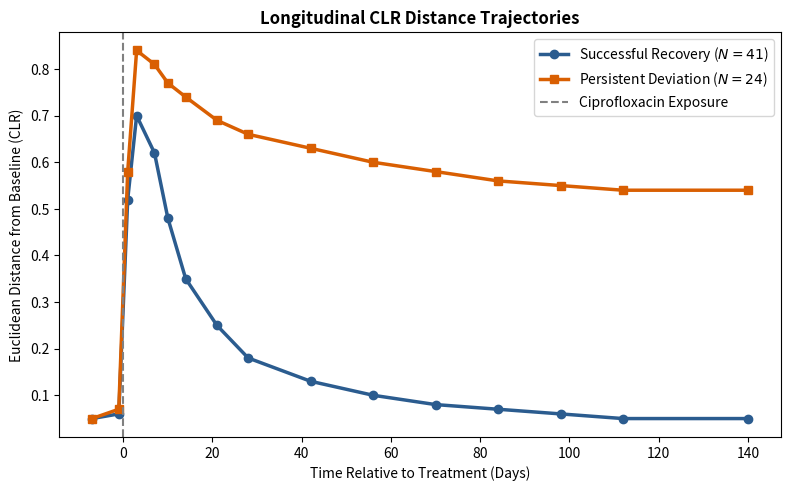

Recreate this plot in Python.
import matplotlib.pyplot as plt
import numpy as np

t_axis = [-7, -1, 1, 3, 7, 10, 14, 21, 28, 42, 56, 70, 84, 98, 112, 140]
rec_mean = [0.05, 0.06, 0.52, 0.70, 0.62, 0.48, 0.35, 0.25, 0.18, 0.13, 0.10, 0.08, 0.07, 0.06, 0.05, 0.05]
dev_mean = [0.05, 0.07, 0.58, 0.84, 0.81, 0.77, 0.74, 0.69, 0.66, 0.63, 0.60, 0.58, 0.56, 0.55, 0.54, 0.54]

plt.figure(figsize=(8, 5), dpi=300)
plt.plot(t_axis, rec_mean, color='#2b5c8f', lw=2.5, marker='o', label='Successful Recovery ($N=41$)')
plt.plot(t_axis, dev_mean, color='#d95f02', lw=2.5, marker='s', label='Persistent Deviation ($N=24$)')
plt.axvline(0, color='gray', linestyle='--', label='Ciprofloxacin Exposure')
plt.title("Longitudinal CLR Distance Trajectories", fontweight='bold')
plt.xlabel("Time Relative to Treatment (Days)")
plt.ylabel("Euclidean Distance from Baseline (CLR)")
plt.legend(frameon=True)
plt.tight_layout()
plt.savefig("fig5_clr_trajectories.png")
plt.show()
